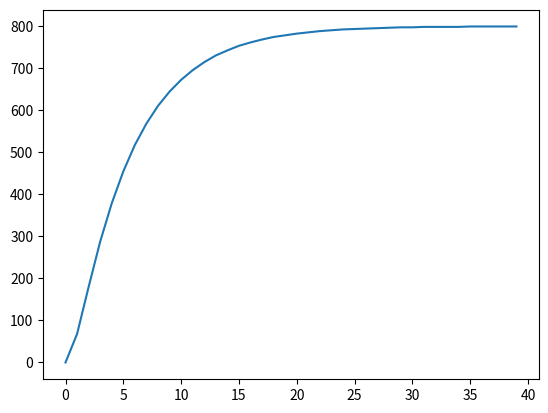

Here is the Python script that generated this plot:
import matplotlib.pyplot
import math

y = 0.0

tempo = []
for x in range(0, 40):
    tempo.append(x)

corrente_armadura = []

exp = math.e

for t in tempo:
  y = math.ceil(800 + 139 * (math.pow(exp, (-1.35 * t))) - 939 * (math.pow(exp, (-0.2 * t))))
  corrente_armadura.append(y)  

matplotlib.pyplot.plot(tempo, corrente_armadura)

print(matplotlib.pyplot.show())



